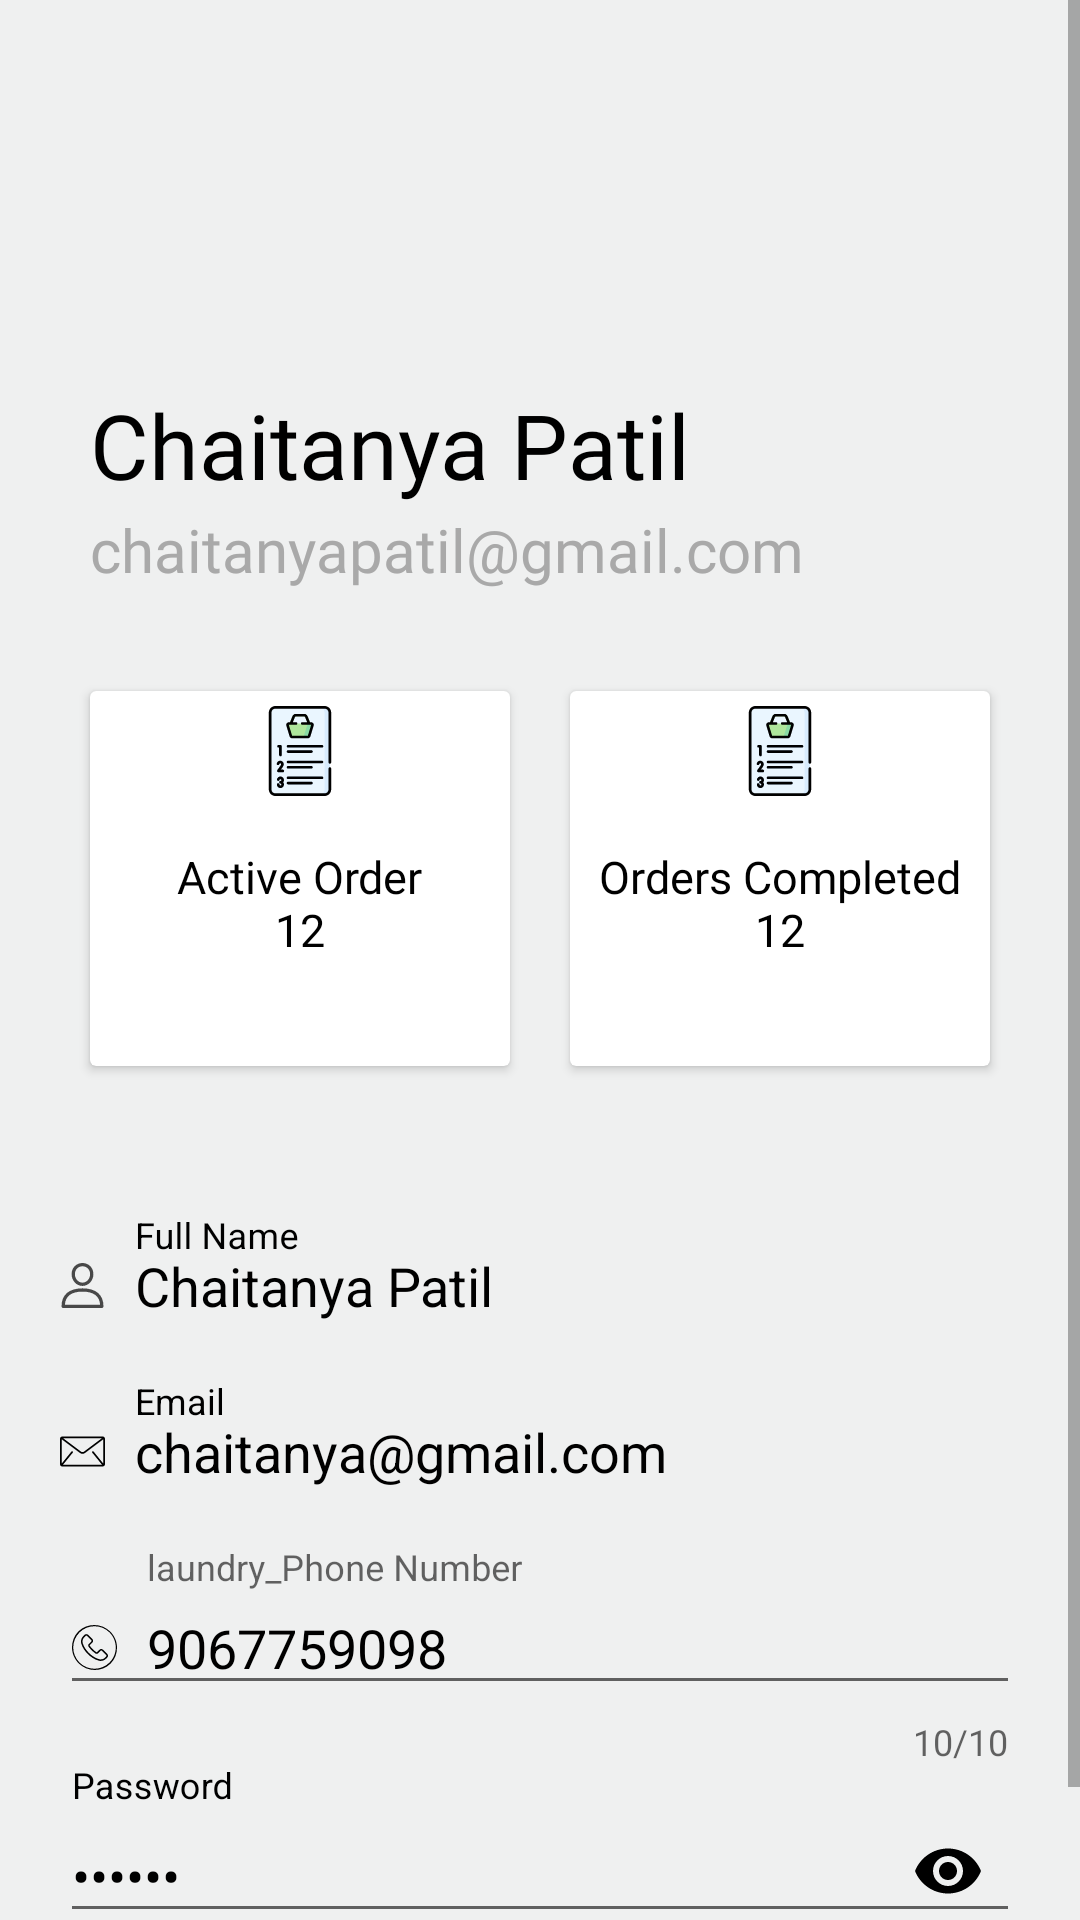

The Android layout XML behind this screen, and the referenced resources:
<!-- AndroidManifest.xml: application theme Theme.MyLaundry -->
<!-- res/layout/activity_laundry_my_account.xml -->
<?xml version="1.0" encoding="utf-8"?>
<ScrollView xmlns:android="http://schemas.android.com/apk/res/android"
    xmlns:app="http://schemas.android.com/apk/res-auto"
    xmlns:tools="http://schemas.android.com/tools"
    android:layout_width="match_parent"
    android:layout_height="match_parent"
    android:background="@drawable/bg_background"
    android:orientation="vertical"
    tools:context=".MyAccount">


    <LinearLayout
        android:layout_width="match_parent"
        android:layout_height="wrap_content"
        android:orientation="vertical">

        <RelativeLayout
            android:layout_width="match_parent"
            android:layout_height="300dp"
            android:padding="20dp">





            <TextView
                android:id="@+id/laundry_user_name"
                android:layout_width="wrap_content"
                android:layout_height="wrap_content"
                android:layout_centerVertical="true"
                android:layout_marginStart="10dp"


                android:fontFamily="@font/nunito_bold"
                android:includeFontPadding="false"
                android:text="Chaitanya Patil"
                android:textColor="@color/black"
                android:textSize="30sp"
                />

            <TextView
                android:id="@+id/laundry_email_id"
                android:layout_width="wrap_content"
                android:layout_height="wrap_content"
                android:layout_below="@+id/laundry_user_name"
                android:layout_marginStart="10dp"
                android:layout_marginTop="5dp"

                android:fontFamily="@font/nunito_bold"
                android:includeFontPadding="false"
                android:text="chaitanyapatil@gmail.com"
                android:textColor="@color/dark_gray"

                android:textSize="20sp" />

        </RelativeLayout>

        <LinearLayout
            android:layout_width="match_parent"
            android:layout_height="wrap_content"
            android:layout_marginTop="-100dp"
            android:padding="20dp">

            <com.google.android.material.card.MaterialCardView
                android:layout_width="0dp"
                android:layout_height="125dp"
                android:layout_margin="10dp"
                android:layout_weight="1"
                app:cardBackgroundColor="@color/cardview_light_background">

                <RelativeLayout
                    android:layout_width="match_parent"
                    android:layout_height="match_parent"
                    android:padding="5dp">

                    <ImageView
                        android:id="@+id/laundry_profile_active_order_icon"
                        android:layout_width="30dp"
                        android:layout_height="30dp"
                        android:layout_centerHorizontal="true"
                        android:src="@drawable/ic_active_order" />

                    <TextView
                        android:id="@+id/laundry_profile_active_order"
                        android:layout_width="wrap_content"
                        android:layout_height="wrap_content"
                        android:layout_centerInParent="true"
                        android:fontFamily="@font/nunito_bold"
                        android:includeFontPadding="false"
                        android:text="Active Order"
                        android:textColor="@color/black"
                        android:textSize="15sp" />

                    <TextView
                        android:id="@+id/laundry_active_order_number"
                        android:layout_width="wrap_content"
                        android:layout_height="wrap_content"
                        android:layout_below="@id/laundry_profile_active_order"
                        android:layout_centerInParent="true"
                        android:fontFamily="@font/nunito_bold"
                        android:includeFontPadding="false"
                        android:text="12"
                        android:textColor="@color/black"
                        android:textSize="15sp" />


                </RelativeLayout>
            </com.google.android.material.card.MaterialCardView>


            <com.google.android.material.card.MaterialCardView
                android:layout_width="0dp"
                android:layout_height="125dp"
                android:layout_margin="10dp"
                android:layout_weight="1"
                app:cardBackgroundColor="@color/cardview_light_background">

                <RelativeLayout
                    android:layout_width="match_parent"
                    android:layout_height="match_parent"
                    android:padding="5dp">

                    <ImageView
                        android:id="@+id/laundry_profile_order_icon"
                        android:layout_width="30dp"
                        android:layout_height="30dp"
                        android:layout_centerHorizontal="true"
                        android:src="@drawable/ic_active_order" />

                    <TextView
                        android:id="@+id/laundry_profile_total_order"
                        android:layout_width="wrap_content"
                        android:layout_height="wrap_content"
                        android:layout_centerInParent="true"
                        android:fontFamily="@font/nunito_bold"
                        android:includeFontPadding="false"
                        android:text="Orders Completed"
                        android:textColor="@color/black"
                        android:textSize="15sp" />

                    <TextView
                        android:id="@+id/order_history_number"
                        android:layout_width="wrap_content"
                        android:layout_height="wrap_content"
                        android:layout_below="@id/laundry_profile_total_order"
                        android:layout_centerInParent="true"
                        android:fontFamily="@font/nunito_bold"
                        android:includeFontPadding="false"
                        android:text="12"
                        android:textColor="@color/black"
                        android:textSize="15sp" />


                </RelativeLayout>
            </com.google.android.material.card.MaterialCardView>
        </LinearLayout>

        <LinearLayout
            android:layout_width="match_parent"
            android:layout_height="wrap_content"
            android:orientation="vertical"
            android:padding="20dp">

            <com.google.android.material.textfield.TextInputLayout
                android:layout_width="match_parent"
                android:layout_height="wrap_content"
                android:layout_marginBottom="20dp"
                android:hint="Full Name"

                android:textColorHint="@color/black">

                <com.google.android.material.textfield.TextInputEditText
                    android:id="@+id/laundry_full_name"
                    android:layout_width="match_parent"
                    android:layout_height="wrap_content"
                    android:background="@color/white_smoke"
                    android:drawableStart="@drawable/ic_user_small_icon"
                    android:drawablePadding="10dp"
                    android:inputType="textPersonName"
                    android:text="Chaitanya Patil"
                    android:textColor="@color/black"
                    android:drawableLeft="@drawable/ic_user_small_icon" />
            </com.google.android.material.textfield.TextInputLayout>

            <com.google.android.material.textfield.TextInputLayout
                android:layout_width="match_parent"
                android:layout_height="wrap_content"
                android:layout_marginBottom="20dp"
                android:hint="Email"
                android:textColorHint="@color/black">

                <com.google.android.material.textfield.TextInputEditText
                    android:id="@+id/laundry_email"
                    android:layout_width="match_parent"
                    android:layout_height="wrap_content"
                    android:background="@color/white_smoke"
                    android:drawableStart="@drawable/ic_mail"
                    android:drawablePadding="10dp"
                    android:inputType="textEmailAddress"
                    android:text="chaitanya@gmail.com"
                    android:textColor="@color/black"
                    android:drawableLeft="@drawable/ic_mail" />
            </com.google.android.material.textfield.TextInputLayout>

            <com.google.android.material.textfield.TextInputLayout
                android:layout_width="match_parent"
                android:layout_height="wrap_content"

                android:hint="laundry_Phone Number"
                app:counterEnabled="true"
                app:counterMaxLength="10"
                app:errorEnabled="true">

                <com.google.android.material.textfield.TextInputEditText
                    android:id="@+id/laundry_phone_number"
                    android:layout_width="match_parent"
                    android:layout_height="wrap_content"

                    android:drawableStart="@drawable/ic_phone"
                    android:drawablePadding="10dp"
                    android:inputType="textPhonetic"
                    android:text="9067759098"
                    android:textColor="@color/black"
                    android:drawableLeft="@drawable/ic_phone" />
            </com.google.android.material.textfield.TextInputLayout>

            <com.google.android.material.textfield.TextInputLayout
                android:layout_width="match_parent"
                android:layout_height="wrap_content"
                android:layout_marginBottom="20dp"
                android:hint="Password"
                android:textColorHint="@color/black"
                app:passwordToggleEnabled="true"
                app:passwordToggleTint="@color/black">

                <com.google.android.material.textfield.TextInputEditText
                    android:id="@+id/laundry_password"
                    android:layout_width="match_parent"
                    android:layout_height="wrap_content"
                    android:drawableStart="@drawable/ic_password"
                    android:drawablePadding="10dp"
                    android:inputType="textPassword"

                    android:text="123456"
                    android:textColor="@color/black"
                    android:drawableLeft="@drawable/ic_password" />
            </com.google.android.material.textfield.TextInputLayout>



        </LinearLayout>
    </LinearLayout>


</ScrollView>
<!-- resources referenced by this layout -->
<resources>
  <color name="black">#FF000000</color>
  <color name="dark_gray">#A9A9A9</color>
  <color name="white_smoke">#eff0f0</color>
  <!-- drawable bg_background (drawable) -->
  <?xml version="1.0" encoding="utf-8"?>
  <shape xmlns:android="http://schemas.android.com/apk/res/android">
      <solid android:color="@color/white_smoke" />
  </shape>
  <!-- drawable ic_active_order: vector/xml drawable (drawable, 8065 chars, omitted) -->
  <!-- drawable ic_mail (drawable) -->
  <vector android:height="15dp" android:viewportHeight="512"
      android:viewportWidth="512" android:width="15dp" xmlns:android="http://schemas.android.com/apk/res/android">
      <path android:fillColor="#FF000000" android:pathData="M485.743,85.333H26.257C11.815,85.333 0,97.148 0,111.589V400.41c0,14.44 11.815,26.257 26.257,26.257h459.487c14.44,0 26.257,-11.815 26.257,-26.257V111.589C512,97.148 500.185,85.333 485.743,85.333zM475.89,105.024L271.104,258.626c-3.682,2.802 -9.334,4.555 -15.105,4.529c-5.77,0.026 -11.421,-1.727 -15.104,-4.529L36.109,105.024H475.89zM366.5,268.761l111.59,137.847c0.112,0.138 0.249,0.243 0.368,0.368H33.542c0.118,-0.131 0.256,-0.23 0.368,-0.368L145.5,268.761c3.419,-4.227 2.771,-10.424 -1.464,-13.851c-4.227,-3.419 -10.424,-2.771 -13.844,1.457l-110.5,136.501V117.332l209.394,157.046c7.871,5.862 17.447,8.442 26.912,8.468c9.452,-0.02 19.036,-2.6 26.912,-8.468l209.394,-157.046v275.534L381.807,256.367c-3.42,-4.227 -9.623,-4.877 -13.844,-1.457C363.729,258.329 363.079,264.534 366.5,268.761z"/>
  </vector>
  <!-- drawable ic_phone: vector/xml drawable (drawable, 2382 chars, omitted) -->
  <!-- drawable ic_user_small_icon (drawable) -->
  <vector xmlns:android="http://schemas.android.com/apk/res/android"
      android:width="15dp"
      android:height="15dp"
      android:viewportWidth="512"
      android:viewportHeight="512">
      <path
          android:fillColor="#484848"
          android:pathData="M256,288.389c-153.837,0 -238.56,72.776 -238.56,204.925c0,10.321 8.365,18.686 18.686,18.686h439.747c10.321,0 18.686,-8.365 18.686,-18.686C494.56,361.172 409.837,288.389 256,288.389zM55.492,474.628c7.35,-98.806 74.713,-148.866 200.508,-148.866s193.159,50.06 200.515,148.866H55.492z"/>
      <path
          android:fillColor="#484848"
          android:pathData="M256,0c-70.665,0 -123.951,54.358 -123.951,126.437c0,74.19 55.604,134.54 123.951,134.54s123.951,-60.35 123.951,-134.534C379.951,54.358 326.665,0 256,0zM256,223.611c-47.743,0 -86.579,-43.589 -86.579,-97.168c0,-51.611 36.413,-89.071 86.579,-89.071c49.363,0 86.579,38.288 86.579,89.071C342.579,180.022 303.743,223.611 256,223.611z"/>
  </vector>
  <style name="Theme.MyLaundry" parent="Theme.AppCompat.Light.DarkActionBar">
          
          <item name="colorPrimary">@color/purple_500</item>
          <item name="colorPrimaryVariant">@color/purple_700</item>
          <item name="colorOnPrimary">@color/white</item>
          
          <item name="colorSecondary">@color/teal_200</item>
          <item name="colorSecondaryVariant">@color/teal_700</item>
          <item name="colorOnSecondary">@color/black</item>
          
          <item name="android:statusBarColor" tools:targetApi="l">?attr/colorPrimaryVariant</item>
          
  
      </style>
  <color name="purple_500">#FF6200EE</color>
  <color name="purple_700">#FF3700B3</color>
  <color name="white">#FFFFFFFF</color>
  <color name="teal_200">#FF03DAC5</color>
  <color name="teal_700">#FF018786</color>
</resources>
